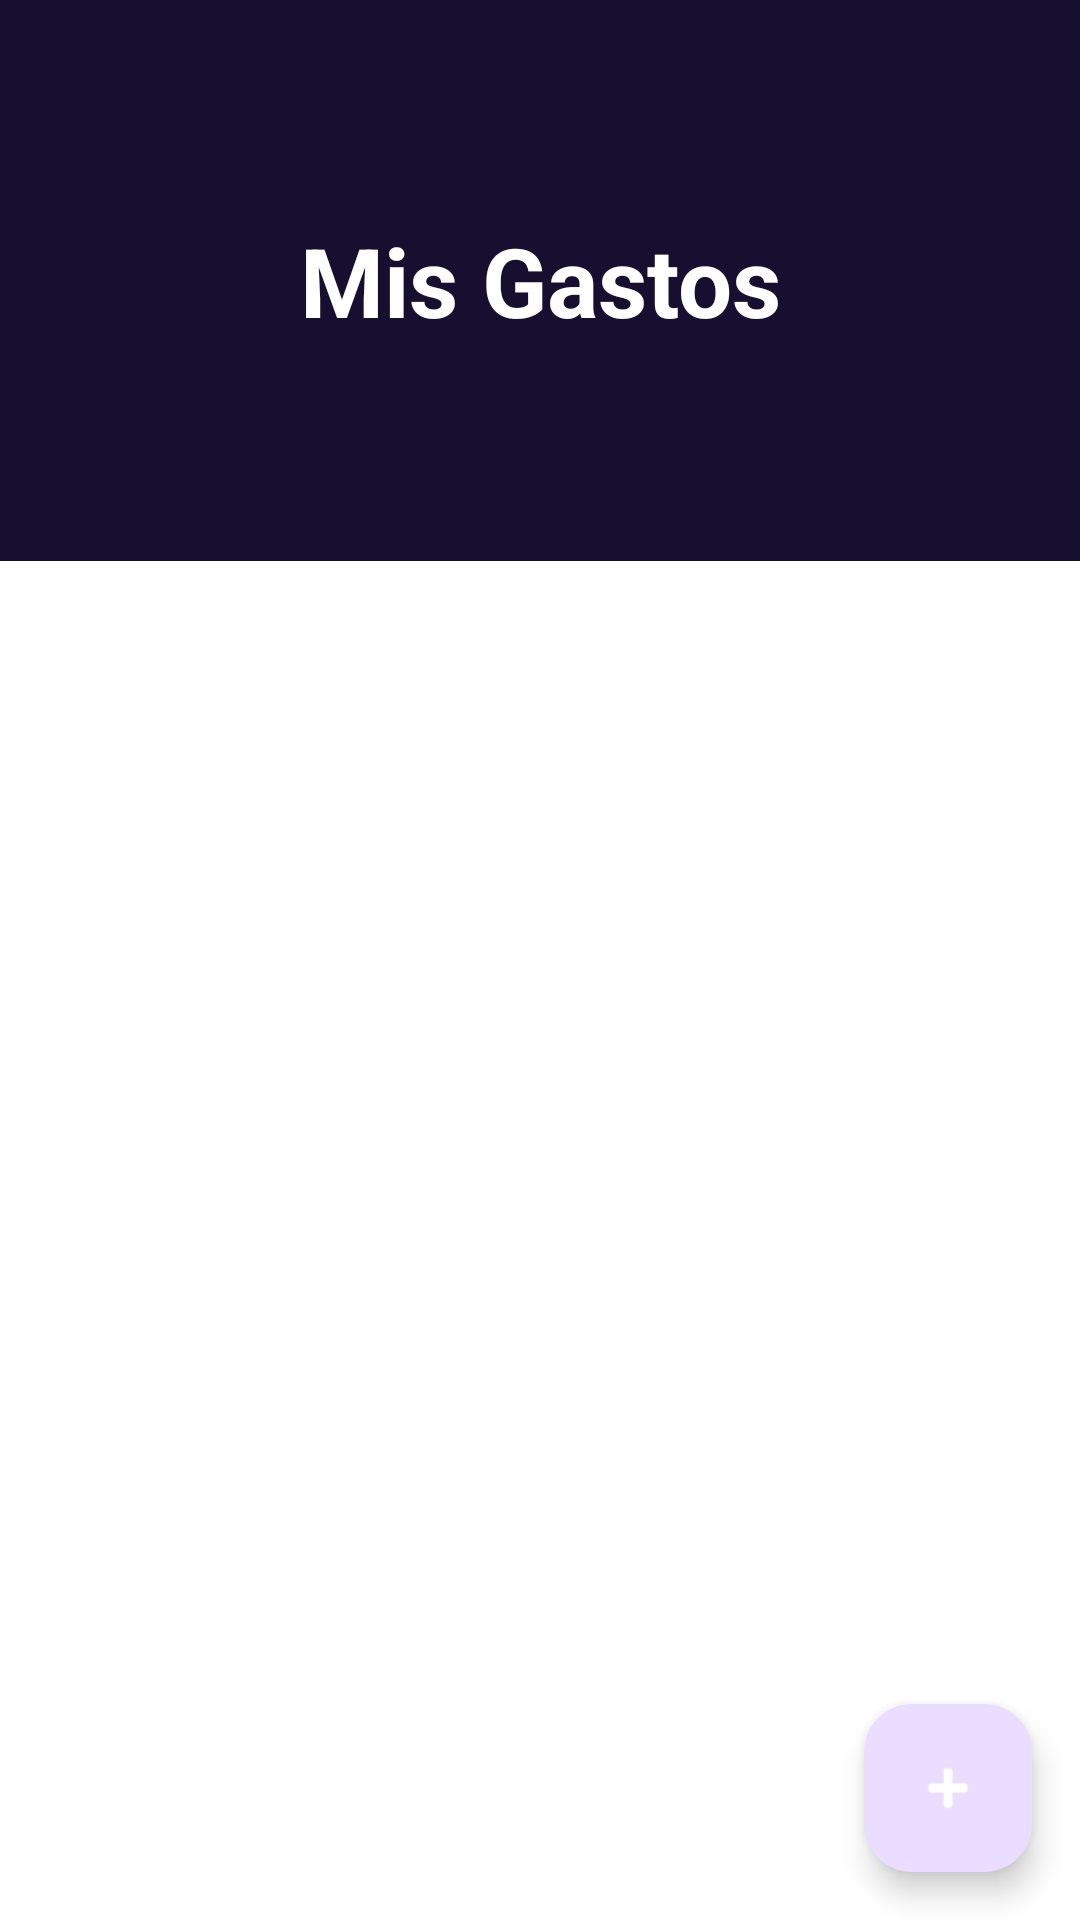

Reconstruct the res/layout file that produces this screen, plus the resources it refers to.
<!-- AndroidManifest.xml: application theme Theme.AhorrApp -->
<!-- res/layout/fragment_view_expenses.xml -->
<?xml version="1.0" encoding="utf-8"?>
<androidx.constraintlayout.widget.ConstraintLayout
    xmlns:android="http://schemas.android.com/apk/res/android"
    xmlns:app="http://schemas.android.com/apk/res-auto"
    xmlns:tools="http://schemas.android.com/tools"
    android:layout_width="match_parent"
    android:layout_height="match_parent"
    android:background="@android:color/white"
    tools:context=".ViewExpensesFragment">

    <androidx.appcompat.widget.Toolbar
        android:id="@+id/toolbar_view_expenses"
        android:layout_width="0dp"
        android:layout_height="wrap_content"
        android:background="#160F30"
        android:minHeight="?attr/actionBarSize"
        android:paddingTop="72dp"
        android:paddingBottom="72dp"
        android:theme="@style/ThemeOverlay.AppCompat.Dark.ActionBar"
        app:layout_constraintEnd_toEndOf="parent"
        app:layout_constraintStart_toStartOf="parent"
        app:layout_constraintTop_toTopOf="parent"
        app:title=" " >

        <TextView
            android:layout_width="wrap_content"
            android:layout_height="wrap_content"
            android:layout_gravity="center"
            android:text="Mis Gastos"
            android:textColor="@android:color/white"
            android:textSize="32sp"
            android:textStyle="bold" />

    </androidx.appcompat.widget.Toolbar>

    <androidx.recyclerview.widget.RecyclerView
        android:id="@+id/expensesRecyclerView"
        android:layout_width="0dp"
        android:layout_height="0dp"
        android:padding="8dp"
        android:clipToPadding="false"
        app:layoutManager="androidx.recyclerview.widget.LinearLayoutManager"
        app:layout_constraintTop_toBottomOf="@+id/toolbar_view_expenses"
        app:layout_constraintBottom_toBottomOf="parent"
        app:layout_constraintStart_toStartOf="parent"
        app:layout_constraintEnd_toEndOf="parent" />

    <TextView
        android:id="@+id/emptyView"
        android:layout_width="wrap_content"
        android:layout_height="wrap_content"
        android:text="No hay gastos registrados."
        android:textSize="18sp"
        android:visibility="gone"
        app:layout_constraintBottom_toBottomOf="parent"
        app:layout_constraintEnd_toEndOf="parent"
        app:layout_constraintStart_toStartOf="parent"
        app:layout_constraintTop_toBottomOf="@id/toolbar_view_expenses" />

    <com.google.android.material.floatingactionbutton.FloatingActionButton
        android:id="@+id/addExpenseFab"
        android:layout_width="wrap_content"
        android:layout_height="wrap_content"
        android:layout_margin="16dp"
        android:contentDescription="Registrar nuevo gasto"
        android:src="@android:drawable/ic_input_add"
        app:layout_constraintBottom_toBottomOf="parent"
        app:layout_constraintEnd_toEndOf="parent"
        app:tint="@android:color/white"/>

</androidx.constraintlayout.widget.ConstraintLayout>
<!-- resources referenced by this layout -->
<resources>
  <style name="Theme.AhorrApp" parent="Base.Theme.AhorrApp" />
  <style name="Base.Theme.AhorrApp" parent="Theme.Material3.DayNight.NoActionBar">
          
          
      </style>
</resources>
